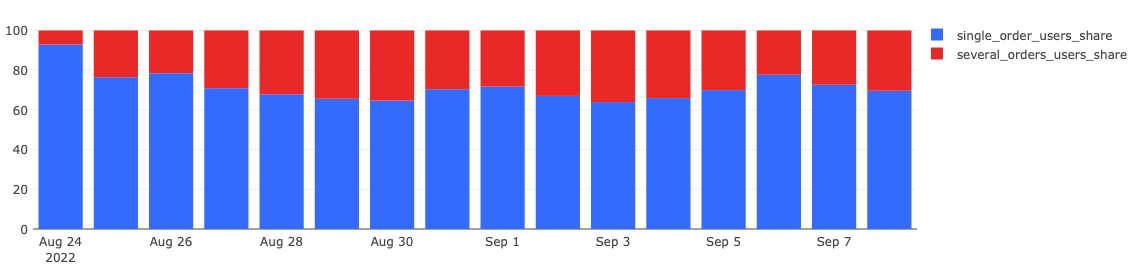

Values plotted in this chart, from the file beside it:
date, single_order_users_share, several_orders_users_share
24/08/22, 92.91, 7.09
25/08/22, 76.46, 23.54
26/08/22, 78.45, 21.55
27/08/22, 70.93, 29.07
28/08/22, 67.83, 32.17
29/08/22, 65.58, 34.42
30/08/22, 64.67, 35.33
31/08/22, 70.41, 29.59
01/09/22, 71.7, 28.3
02/09/22, 67.02, 32.98
03/09/22, 63.94, 36.06
04/09/22, 65.94, 34.06
05/09/22, 69.96, 30.04
06/09/22, 77.67, 22.33
07/09/22, 72.65, 27.35
08/09/22, 69.61, 30.39
